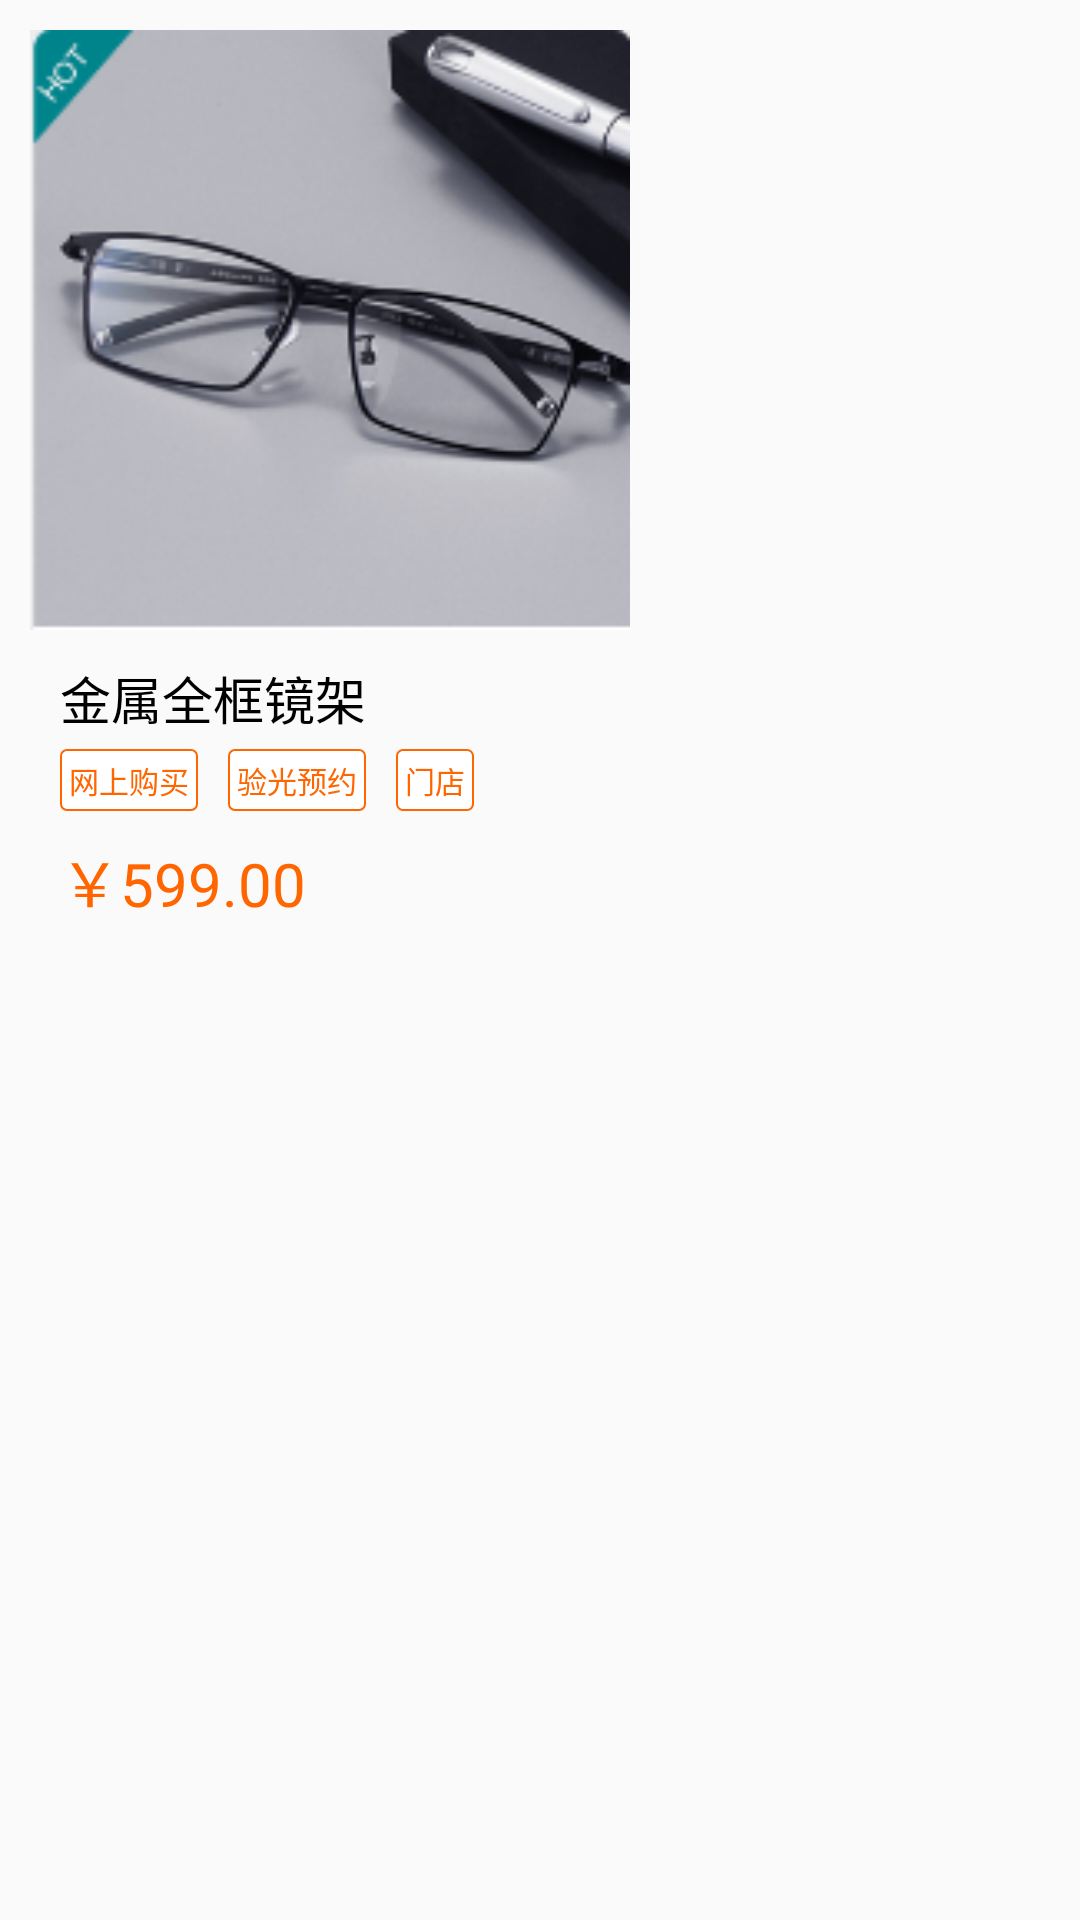

The Android layout XML behind this screen, and the referenced resources:
<!-- AndroidManifest.xml: application theme AppTheme -->
<!-- res/layout/product_data_xml.xml -->
<?xml version="1.0" encoding="utf-8"?>
<LinearLayout xmlns:android="http://schemas.android.com/apk/res/android"
    android:padding="10dp"
    android:layout_width="match_parent"
    android:layout_height="wrap_content">
    <RelativeLayout
        android:background="@drawable/lin_bg"
        android:layout_width="wrap_content"
        android:layout_height="wrap_content">

        <ImageView
            android:layout_alignParentTop="true"
            android:id="@+id/prodouct_img"
            android:layout_width="200dp"
            android:layout_height="200dp"
            android:src="@mipmap/test"
            />
        <TextView
            android:layout_below="@+id/prodouct_img"
            android:paddingLeft="10dp"
            android:layout_marginTop="10dp"
            android:id="@+id/prodouct_name"
            android:layout_gravity="center_horizontal"
            android:textSize="17sp"
            android:layout_width="match_parent"
            android:layout_height="wrap_content"
            android:textColor="@color/BLAK"
            android:text="金属全框镜架"
            />

        <LinearLayout
            android:id="@+id/labview_lin"
            android:paddingLeft="10dp"
            android:gravity="center_vertical"
            android:layout_below="@+id/prodouct_name"
            android:orientation="horizontal"
            android:layout_width="match_parent"
            android:layout_height="30dp">

            <TextView
                android:textSize="10sp"
                android:padding="3dp"
                android:background="@drawable/textview_border"
                android:textColor="@color/text1"
                android:layout_width="wrap_content"
                android:layout_height="wrap_content"
                android:text="网上购买"
                />
            <TextView
                android:padding="3dp"
                android:textSize="10sp"
                android:layout_marginLeft="10dp"
                android:background="@drawable/textview_border"
                android:textColor="@color/text1"
                android:layout_width="wrap_content"
                android:layout_height="wrap_content"
                android:text="验光预约"
                />

            <TextView
                android:padding="3dp"
                android:textSize="10sp"
                android:layout_marginLeft="10dp"
                android:background="@drawable/textview_border"
                android:textColor="@color/text1"
                android:layout_width="wrap_content"
                android:layout_height="wrap_content"
                android:text="门店"
                />

        </LinearLayout>

        <TextView
            android:layout_below="@+id/labview_lin"
            android:paddingLeft="10dp"
            android:layout_marginTop="4dp"
            android:id="@+id/prodouct_price"
            android:layout_gravity="center_horizontal"
            android:textSize="20sp"
            android:textColor="@color/text1"
            android:layout_width="match_parent"
            android:layout_height="wrap_content"
            android:text="￥599.00"
            />

    </RelativeLayout>

</LinearLayout>
<!-- resources referenced by this layout -->
<resources>
  <color name="BLAK">#000000</color>
  <color name="text1">#ff6600</color>
  <!-- drawable textview_border (drawable) -->
  <?xml version="1.0" encoding="utf-8"?>
  <shape xmlns:android="http://schemas.android.com/apk/res/android" android:shape="rectangle" >
      <solid android:color="#ffffff" />
      <corners android:radius="2dp"/>
      <stroke android:width="0.5dip" android:color="@color/text1"/>
  </shape>
  <!-- mipmap test: png bitmap (mipmap-xxhdpi, 41485 bytes) -->
  <style name="AppTheme" parent="Theme.AppCompat.Light.DarkActionBar">
          
          <item name="colorPrimary">@color/colorPrimary</item>
          <item name="colorPrimaryDark">@color/colorPrimaryDark</item>
          <item name="colorAccent">@color/colorAccent</item>
      </style>
  <color name="colorPrimary">#00848C</color>
  <color name="colorPrimaryDark">#00848C</color>
  <color name="colorAccent">#D81B60</color>
</resources>
